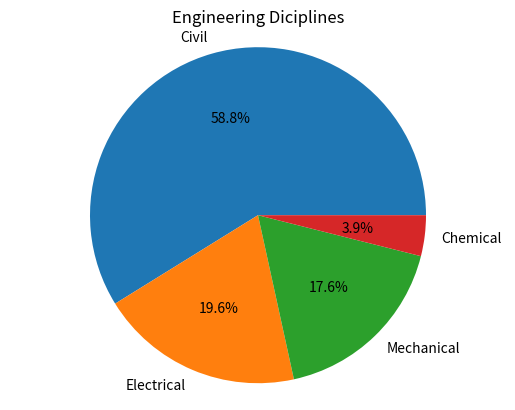

Write Python code to recreate this figure.

import matplotlib.pyplot as plt

# Pie chart, where the slices will be ordered and plotted counter-clockwise:
labels = ['Civil', 'Electrical', 'Mechanical', 'Chemical']
sizes = [1500, 500, 450, 100]


fig, ax = plt.subplots()
ax.pie(sizes, labels=labels, autopct='%1.1f%%')
ax.axis('equal')  # Equal aspect ratio ensures the pie chart is circular.
ax.set_title('Engineering Diciplines')


plt.show()

